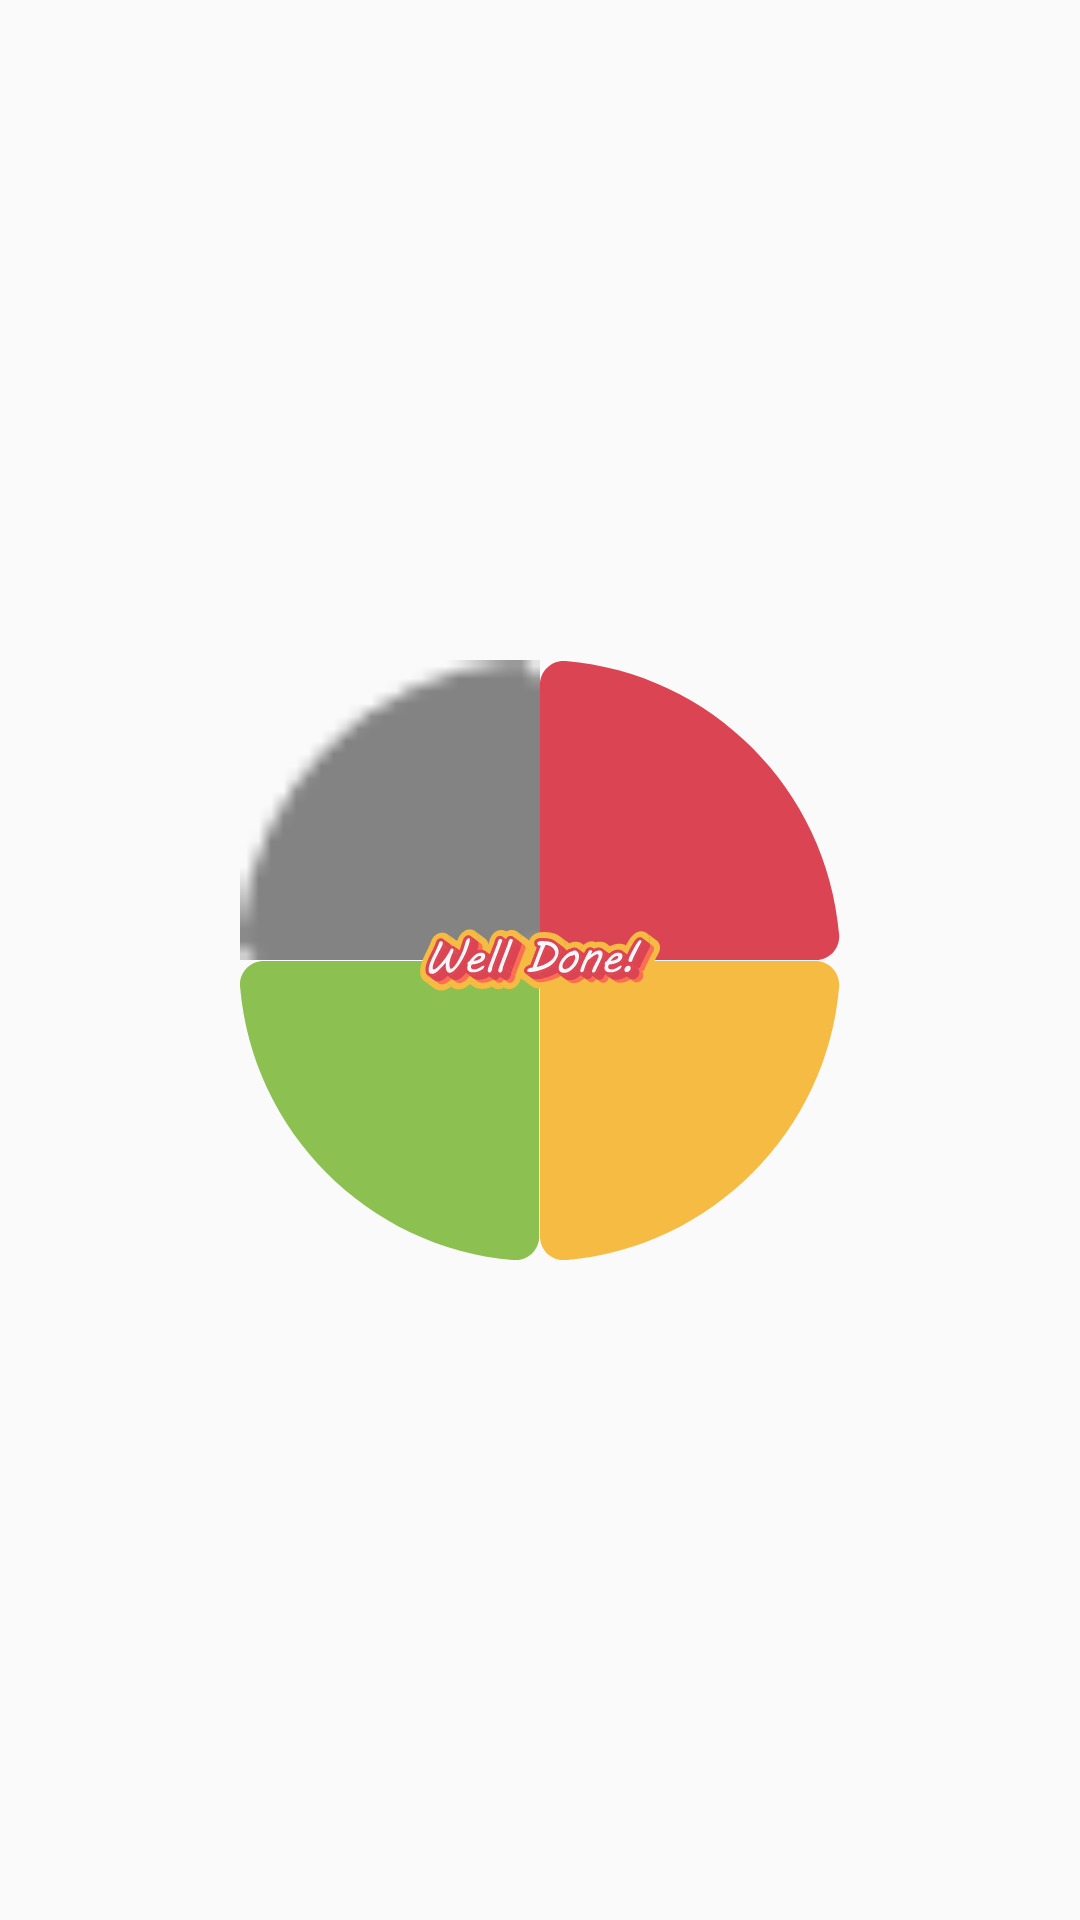

Reconstruct the res/layout file that produces this screen, plus the resources it refers to.
<!-- AndroidManifest.xml: application theme Theme.FinalProject -->
<!-- res/layout/simon_game.xml -->
<?xml version="1.0" encoding="utf-8"?>
<RelativeLayout xmlns:android="http://schemas.android.com/apk/res/android"

    android:layout_width="wrap_content"
    android:layout_height="wrap_content"
    android:layoutDirection="ltr">

    <LinearLayout
        android:layout_width="match_parent"
        android:layout_height="match_parent"
        android:gravity="center"
        android:orientation="vertical">

        <LinearLayout
            android:layout_width="wrap_content"
            android:layout_height="wrap_content"
            android:gravity="left|center_vertical"
            android:orientation="horizontal">

            <ImageView
                android:layout_width="100dp"
                android:layout_height="100dp"
                android:layout_weight="1"
                android:src="@drawable/ic_level1_top_left"
                android:id="@+id/level1_button_top_left"/>
            <ImageView
                android:layout_width="100dp"
                android:layout_height="100dp"
                android:layout_weight="1"
                android:src="@drawable/ic_level1_top_right"
                android:id="@+id/level1_button_top_right"/>
        </LinearLayout>
        <LinearLayout
            android:layout_width="wrap_content"
            android:layout_height="wrap_content"
            android:gravity="left|center_vertical"
            android:orientation="horizontal">

            <ImageView
                android:layout_width="100dp"
                android:layout_height="100dp"
                android:layout_weight="1"
                android:src="@drawable/ic_level1_bottom_left"
                android:id="@+id/level1_button_bottom_left"/>
            <ImageView
                android:layout_width="100dp"
                android:layout_height="100dp"
                android:layout_weight="1"
                android:src="@drawable/ic_level1_bottom_right"
                android:id="@+id/level1_button_bottom_right"/>
        </LinearLayout>

    </LinearLayout>

    <ImageView
        android:layout_width="250dp"
        android:layout_height="80dp"
        android:layout_centerInParent="true"
        android:src="@drawable/welldone"
        android:id="@+id/welldone_animation"/>

</RelativeLayout>
<!-- resources referenced by this layout -->
<resources>
  <!-- drawable ic_level1_top_left (drawable) -->
  <vector xmlns:android="http://schemas.android.com/apk/res/android"
      android:width="24dp"
      android:height="24dp"
      android:viewportWidth="24"
      android:viewportHeight="24"
      android:alpha="1">
    <group android:scaleX="0.032"
        android:scaleY="0.032">
      <path
          android:pathData="M59.3,750.5h629.5c32.7,0 59.2,-26.5 59.2,-59.2V61.8c0,-34.7 -29.7,-62 -64.3,-59C320.5,33.6 31.1,323 0.2,686.2C-2.7,720.8 24.5,750.5 59.3,750.5z"
          android:fillColor="@color/blue_jeans_dark"/>
      <path
          android:strokeWidth="1"
          android:pathData="M-1026.5,275.5v389c-214.8,0 -389,-174.2 -389,-389H-1026.5z"
          android:fillColor="@color/blue_jeans_dark"
          android:strokeColor="#666666"/>
      <path
          android:strokeWidth="1"
          android:pathData="M-1009.5,-396.5v389h-389C-1398.5,-222.3 -1224.3,-396.5 -1009.5,-396.5z"
          android:fillColor="@color/blue_jeans_dark"
          android:strokeColor="#666666"/>
      <path
          android:strokeWidth="1"
          android:pathData="M-745.5,684.5L-745.5,513.5"
          android:fillColor="@color/blue_jeans_dark"
          android:strokeColor="#666666"/>
      <path
          android:strokeWidth="1"
          android:pathData="M-745.5,-264.5L-745.5,-435.5"
          android:fillColor="@color/blue_jeans_dark"
          android:strokeColor="#666666"/>
      <path
          android:strokeWidth="1"
          android:pathData="M-29.5,124.5L-356.5,124.5"
          android:fillColor="@color/blue_jeans_dark"
          android:strokeColor="#666666"/>
      <path
          android:strokeWidth="1"
          android:pathData="M-1134.5,124.5L-1203.5,124.5"
          android:fillColor="@color/blue_jeans_dark"
          android:strokeColor="#666666"/>
    </group>
  </vector>
  <style name="Theme.FinalProject" parent="Theme.AppCompat.Light.NoActionBar">
          
          <item name="colorPrimary">@color/grass_light</item>
          <item name="colorPrimaryVariant">@color/grass_dark</item>
          <item name="colorOnPrimary">@color/white</item>
          
          <item name="colorSecondary">@color/aqua_light</item>
          <item name="colorSecondaryVariant">@color/aqua_dark</item>
          <item name="colorOnSecondary">@color/black</item>
          
          <item name="android:statusBarColor" tools:targetApi="l">?attr/colorPrimaryVariant</item>
          
          <item name="colorAccent">@color/grass_darker</item>
          <item name="colorOnBackground">@color/background_light</item>
          <item name="android:textColorPrimary">@color/black</item>
      </style>
  <color name="grass_dark">#8CC152</color>
  <color name="sunflower_dark">#F6BB42</color>
  <color name="blue_jeans_dark">#4180D3</color>
  <color name="grapefruit_dark">#DA4453</color>
  <color name="grass_light">#A0D468</color>
  <color name="white">#FFFFFFFF</color>
  <color name="aqua_light">#4FC1E9</color>
  <color name="aqua_dark">#3BAFDA</color>
  <color name="black">#FF000000</color>
  <color name="grass_darker">#7DAF45</color>
  <color name="background_light">#F2F2F2</color>
</resources>
